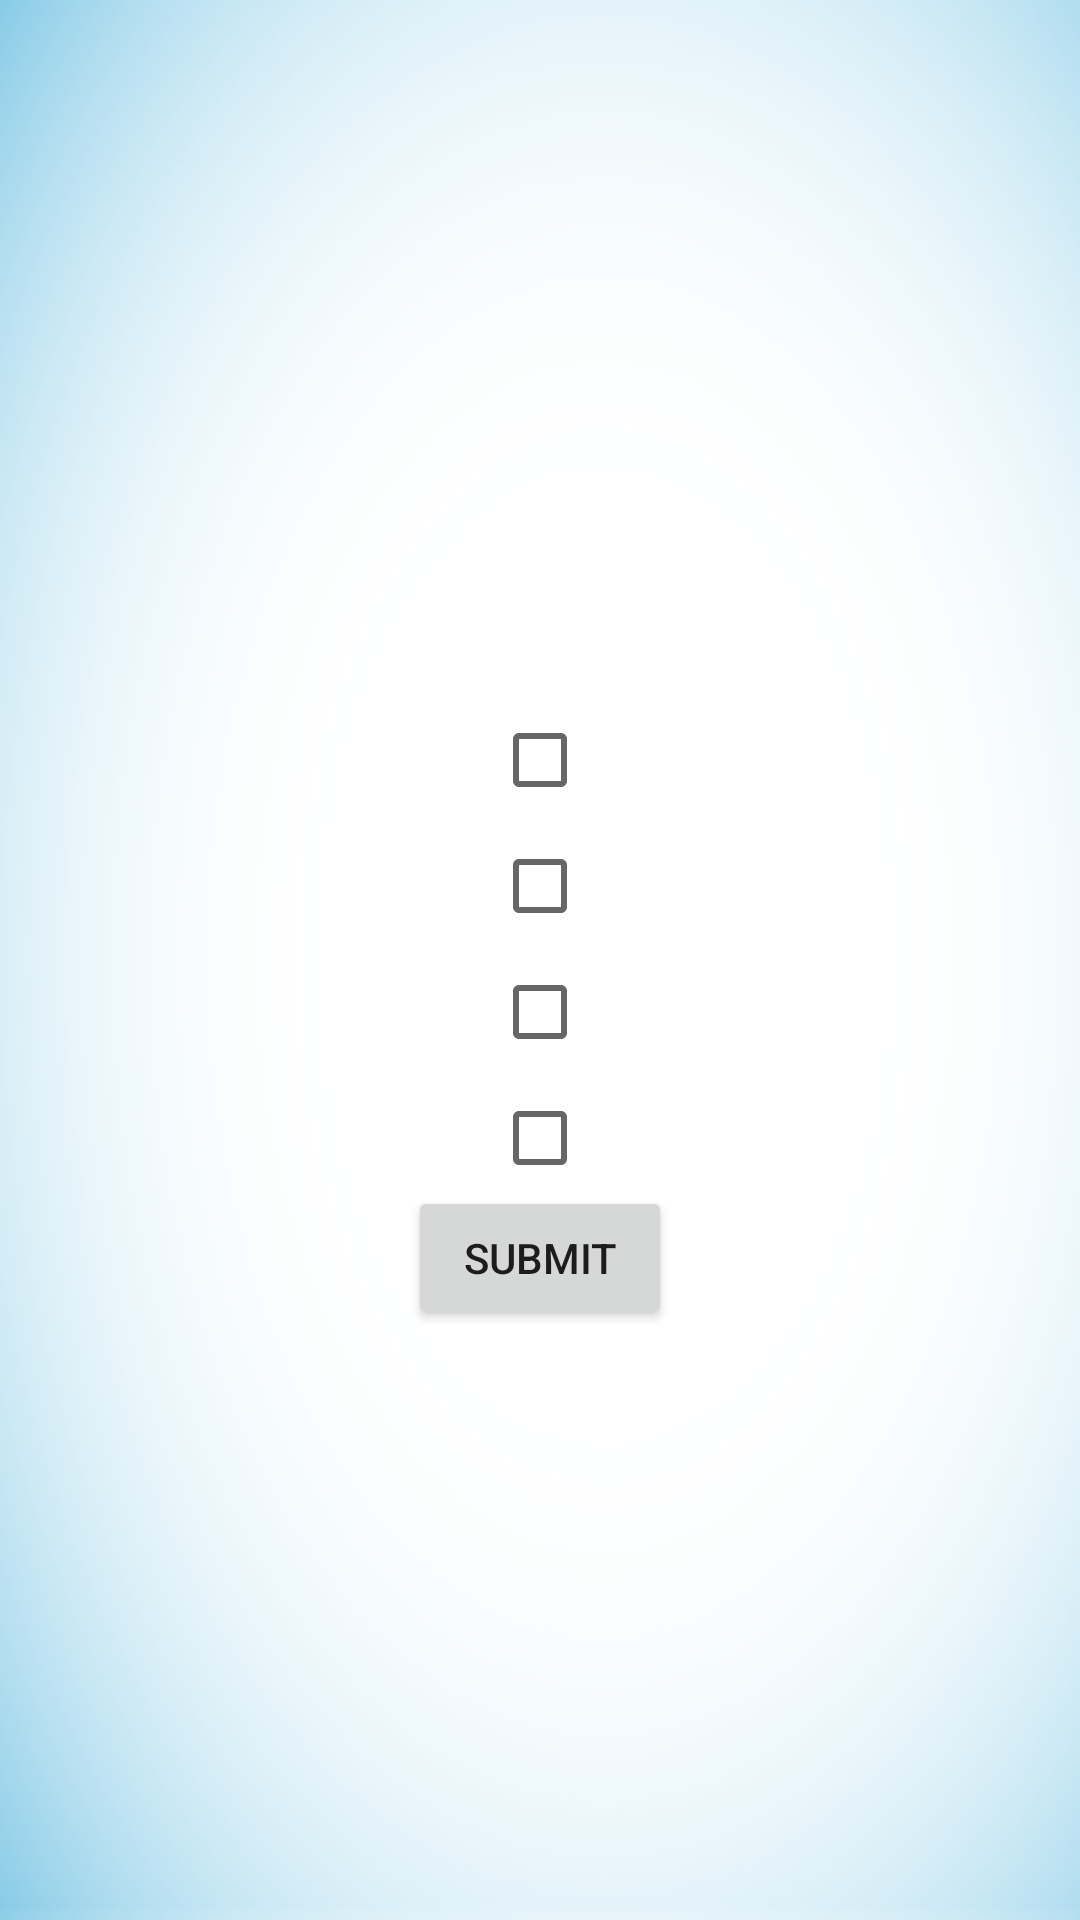

Write the Android layout XML for this screen, with the resource values it uses.
<!-- AndroidManifest.xml: application theme AppTheme -->
<!-- res/layout/check_box_window.xml -->
<?xml version="1.0" encoding="utf-8"?>
<ScrollView xmlns:android="http://schemas.android.com/apk/res/android"
    android:layout_width="match_parent"
    android:layout_height="match_parent"
    android:fillViewport="true">

    <LinearLayout
        style="@style/questionWindowLayout"
        android:layout_width="match_parent"
        android:layout_height="wrap_content">

        <TextView
            android:id="@+id/questionCheckBoxWindow"
            style="@style/questionText"
            android:layout_width="wrap_content"
            android:layout_height="wrap_content" />

        <CheckBox
            android:id="@+id/checkBox"
            style="@style/radioButtonsCheckBoxes"
            android:layout_width="wrap_content"
            android:layout_height="wrap_content" />

        <CheckBox
            android:id="@+id/checkBox2"
            style="@style/radioButtonsCheckBoxes"
            android:layout_width="wrap_content"
            android:layout_height="wrap_content" />

        <CheckBox
            android:id="@+id/checkBox3"
            style="@style/radioButtonsCheckBoxes"
            android:layout_width="wrap_content"
            android:layout_height="wrap_content" />

        <CheckBox
            android:id="@+id/checkBox4"
            style="@style/radioButtonsCheckBoxes"
            android:layout_width="wrap_content"
            android:layout_height="wrap_content" />

        <Button
            android:id="@+id/Submit"
            android:layout_width="wrap_content"
            android:layout_height="wrap_content"
            android:onClick="Submit"
            android:text="@string/submit" />
    </LinearLayout>
</ScrollView>
<!-- resources referenced by this layout -->
<resources>
  <string name="submit">submit</string>
  <style name="questionText">
          <item name="android:textStyle">bold</item>
          <item name="android:fontFamily">casual</item>
          <item name="android:textSize">20sp</item>
          <item name="android:textColor">@android:color/black</item>
          <item name="android:gravity">center_horizontal</item>
      </style>
  <style name="questionWindowLayout">
          <item name="android:fontFamily">casual</item>
          <item name="android:paddingLeft">10dp</item>
          <item name="android:paddingRight">10dp</item>
          <item name="android:orientation">vertical</item>
          <item name="android:gravity">center</item>
          <item name="android:background">@drawable/rsz_white_background</item>
      </style>
  <style name="radioButtonsCheckBoxes">
          <item name="android:fontFamily">casual</item>
          <item name="android:textColor">@android:color/black</item>
          <item name="android:textSize">16sp</item>
          <item name="android:layout_marginTop">10dp</item>
      </style>
  <style name="AppTheme" parent="Theme.AppCompat.Light.DarkActionBar">
          
          <item name="colorPrimary">@color/colorPrimary</item>
          <item name="colorPrimaryDark">@color/colorPrimaryDark</item>
          <item name="colorAccent">@color/colorAccent</item>
      </style>
  <!-- drawable rsz_white_background: png bitmap (drawable, 60943 bytes) -->
  <!-- not gathered from this repository: default colours our renderer supplied (Android Studio template values) -->
  <color name="colorPrimary">#FF6200EE</color>
  <color name="colorPrimaryDark">#FF3700B3</color>
  <color name="colorAccent">#FF03DAC5</color>
</resources>
